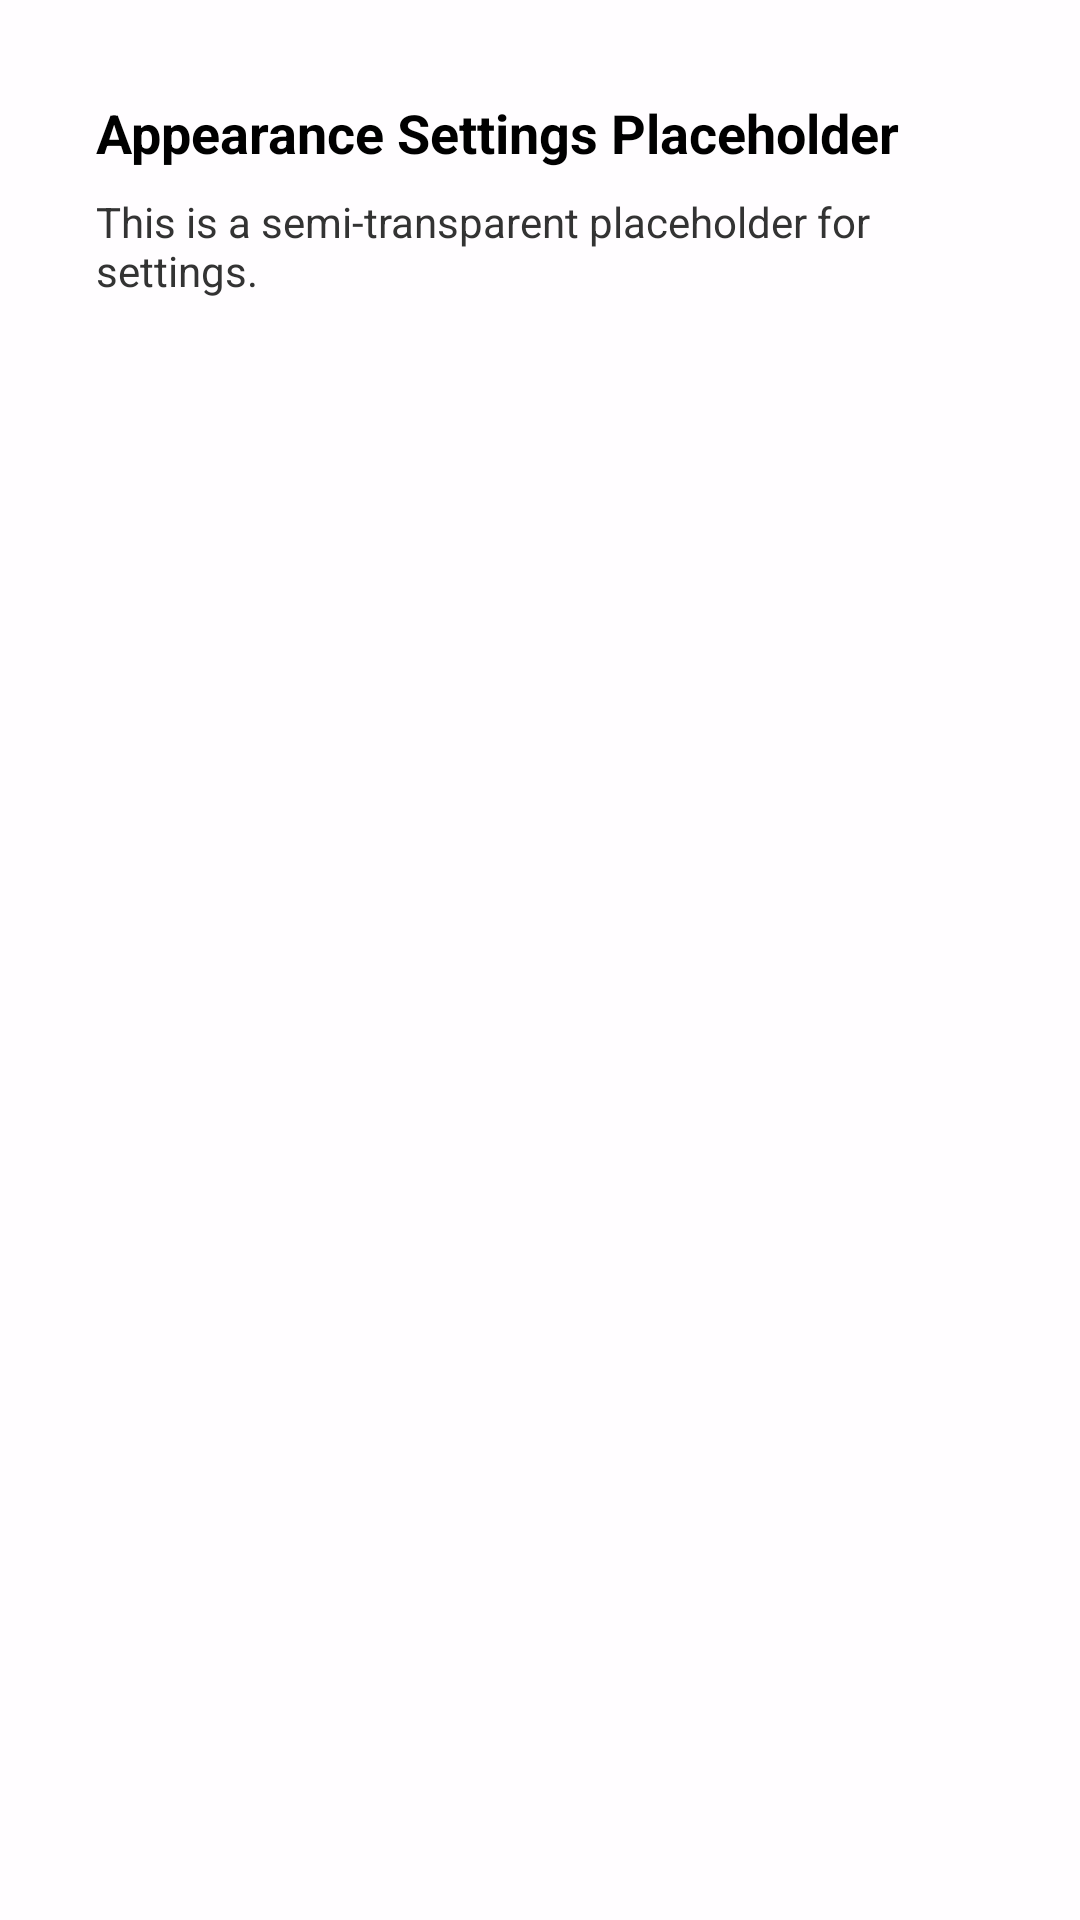

Reconstruct the res/layout file that produces this screen, plus the resources it refers to.
<!-- AndroidManifest.xml: application theme Theme.UniReader -->
<!-- res/layout/dialog_placeholder.xml -->
<?xml version="1.0" encoding="utf-8"?>
<LinearLayout xmlns:android="http://schemas.android.com/apk/res/android"
    android:layout_width="match_parent"
    android:layout_height="wrap_content"
    android:background="#CCFFFFFF"
    android:orientation="vertical"
    android:padding="32dp">

    <TextView
        android:layout_width="wrap_content"
        android:layout_height="wrap_content"
        android:text="@string/appearance_settings_placeholder"
        android:textColor="#000000"
        android:textSize="18sp"
        android:textStyle="bold" />

    <TextView
        android:layout_width="wrap_content"
        android:layout_height="wrap_content"
        android:layout_marginTop="8dp"
        android:text="@string/settings_placeholder_desc"
        android:textColor="#333333" />

</LinearLayout>
<!-- resources referenced by this layout -->
<resources>
  <string name="appearance_settings_placeholder">Appearance Settings Placeholder</string>
  <string name="settings_placeholder_desc">This is a semi-transparent placeholder for settings.</string>
  <style name="Theme.UniReader" parent="Base.Theme.UniReader" />
  <style name="Base.Theme.UniReader" parent="Theme.Material3.DayNight.NoActionBar">
          
          <item name="panelBackgroundColor">@color/glass_light</item>
          <item name="colorSurface">#FFFFFF</item>
          <item name="colorOnSurface">#000000</item>
          <item name="colorPrimary">?android:attr/textColorPrimary</item>
          <item name="colorOnPrimary">?android:attr/colorBackground</item>
          <item name="bottomSheetDialogTheme">@style/TransparentBottomSheetDialog</item>
      </style>
  <color name="glass_light">#D9F0F0F0</color>
  <style name="TransparentBottomSheetDialog" parent="Theme.Material3.DayNight.BottomSheetDialog">
          <item name="android:windowBackground">@android:color/transparent</item>
          <item name="android:colorBackground">@android:color/transparent</item>
          <item name="android:background">@android:color/transparent</item>
          <item name="bottomSheetStyle">@style/TransparentBottomSheetStyle</item>
      </style>
  <style name="TransparentBottomSheetStyle" parent="Widget.Material3.BottomSheet.Modal">
          <item name="backgroundTint">@android:color/transparent</item>
      </style>
</resources>
